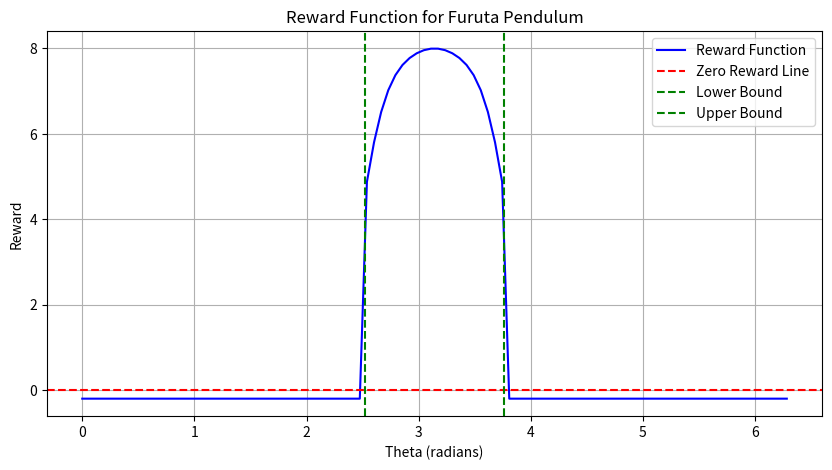

The matplotlib source for this figure:
import matplotlib.pyplot as plt
import numpy as np

def plot_reward(theta,angle_offset):
    if (np.pi - angle_offset) < theta and theta < (np.pi +angle_offset):
        ohmega = 3
        reward = 7 - np.cos(ohmega*theta) - (1 + np.cos(ohmega*theta))**3 #todas as versões abaixo de ppo10, mas tbm inclui ppo_11     
    else:
        reward = -0.2
    return reward


# Set the angle offset for the reward function
angle_offset = 0.62  # Adjust this value as needed
# Call the function to plot the reward function
theta_values = np.linspace(0, 2 * np.pi, 100)
rewards = [plot_reward(theta, angle_offset) for theta in theta_values]
plt.figure(figsize=(10, 5))
plt.plot(theta_values, rewards, label='Reward Function', color='blue')
plt.title('Reward Function for Furuta Pendulum')
plt.xlabel('Theta (radians)')
plt.ylabel('Reward')
plt.axhline(0, color='red', linestyle='--', label='Zero Reward Line')
plt.axvline(np.pi - angle_offset, color='green', linestyle='--', label='Lower Bound')
plt.axvline(np.pi + angle_offset, color='green', linestyle='--', label='Upper Bound')
plt.legend()
plt.grid()
plt.show()